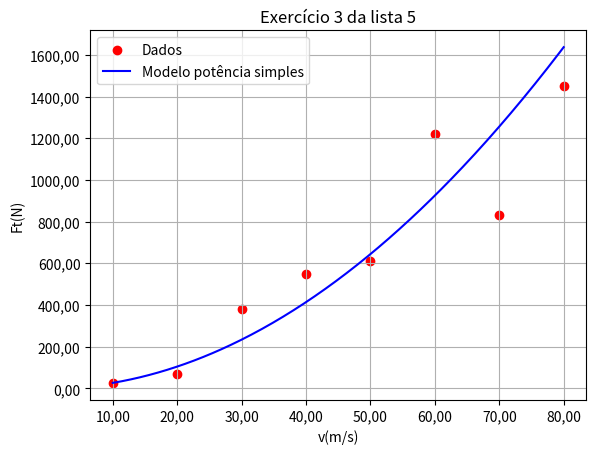

Python code for this plot:
import numpy as np
import matplotlib.pyplot as plt
from matplotlib.ticker import FuncFormatter

x = np.array([10, 20, 30, 40, 50, 60, 70, 80], dtype=float)
y = np.array([25, 70, 380, 550, 610, 1220, 830, 1450], dtype=float)

n = len(x)

st = np.sum((y - np.mean(y)) ** 2)

ln_x = np.log(x)
ln_y = np.log(y)

coef_pot = np.polyfit(ln_x, ln_y, 1)
b_pot = coef_pot[0]
ln_a_pot = coef_pot[1]
a_pot = np.exp(ln_a_pot)

y_pot = a_pot * x ** b_pot

sr_pot = np.sum((y - y_pot) ** 2)
syx_pot = np.sqrt(sr_pot / (n - 2))
r2_pot = (st - sr_pot) / st

print("MODELO POTÊNCIA SIMPLES")
print(f"Equação: y = {a_pot:.6f} * x^{b_pot:.6f}")
print(f"Erro padrão da estimativa = {syx_pot:.6f}")
print(f"Coeficiente de determinação R² = {r2_pot:.6f}")

x_grafico = np.linspace(min(x), max(x), 300)
y_pot_grafico = a_pot * x_grafico ** b_pot

plt.scatter(x, y,
            color='red',
            label="Dados")

plt.plot(x_grafico, y_pot_grafico,
         color='blue',
         linewidth=1.5,
         label="Modelo potência simples")

plt.xlabel("v(m/s)")
plt.ylabel("Ft(N)")
plt.title("Exercício 3 da lista 5")

plt.grid()
plt.legend()

formatter = FuncFormatter(lambda x, pos: f'{x:.2f}'.replace('.', ','))

ax = plt.gca()
ax.xaxis.set_major_formatter(formatter)
ax.yaxis.set_major_formatter(formatter)

plt.show()
